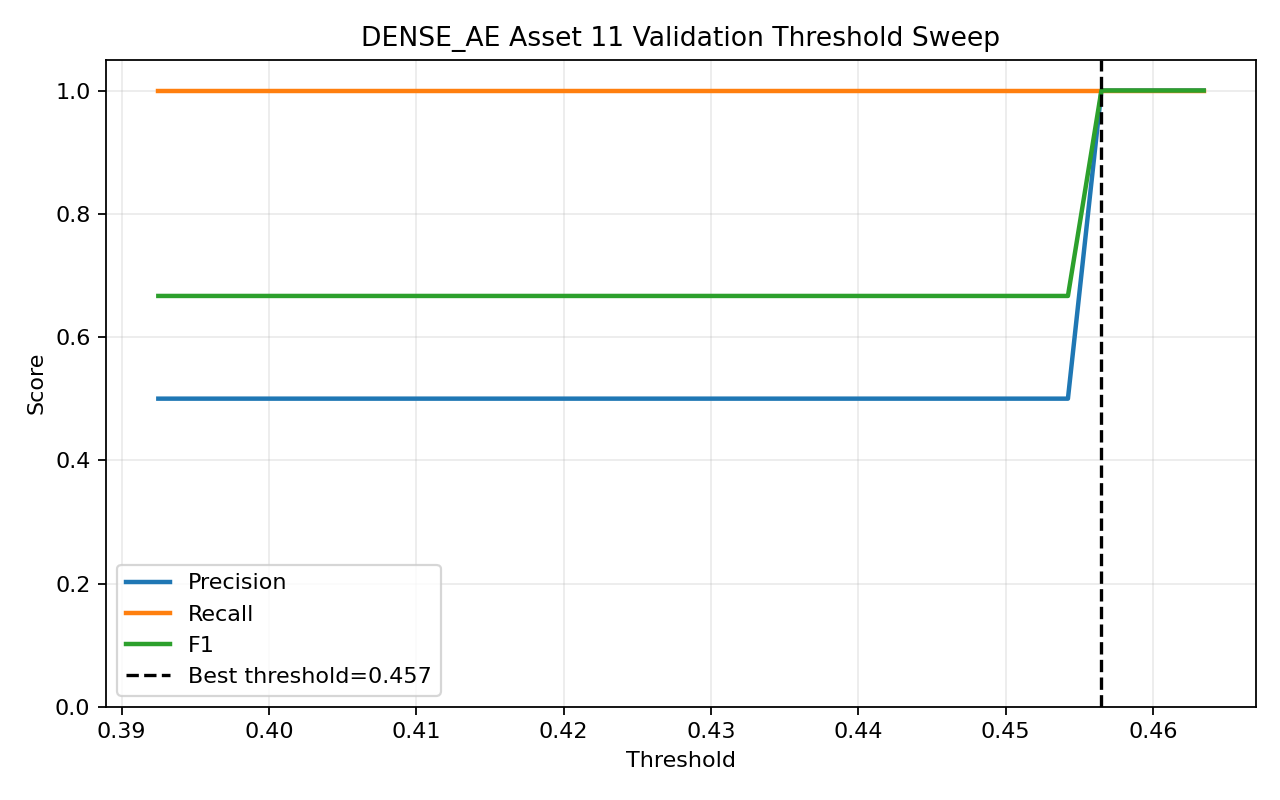

The file beside this chart, header and first rows:
threshold, precision, recall, f1, accuracy
0.3925, 0.5, 1.0, 0.6667, 0.75
0.3958, 0.5, 1.0, 0.6667, 0.75
0.3991, 0.5, 1.0, 0.6667, 0.75
0.4011, 0.5, 1.0, 0.6667, 0.75
0.4025, 0.5, 1.0, 0.6667, 0.75
0.4032, 0.5, 1.0, 0.6667, 0.75
0.4039, 0.5, 1.0, 0.6667, 0.75
0.4048, 0.5, 1.0, 0.6667, 0.75
0.4052, 0.5, 1.0, 0.6667, 0.75
0.4056, 0.5, 1.0, 0.6667, 0.75
0.4069, 0.5, 1.0, 0.6667, 0.75
0.4085, 0.5, 1.0, 0.6667, 0.75
0.4108, 0.5, 1.0, 0.6667, 0.75
0.4144, 0.5, 1.0, 0.6667, 0.75
0.4146, 0.5, 1.0, 0.6667, 0.75
0.4161, 0.5, 1.0, 0.6667, 0.75
0.4171, 0.5, 1.0, 0.6667, 0.75
0.4186, 0.5, 1.0, 0.6667, 0.75
0.4195, 0.5, 1.0, 0.6667, 0.75
0.4215, 0.5, 1.0, 0.6667, 0.75
0.4232, 0.5, 1.0, 0.6667, 0.75
0.4248, 0.5, 1.0, 0.6667, 0.75
0.4254, 0.5, 1.0, 0.6667, 0.75
0.4272, 0.5, 1.0, 0.6667, 0.75
0.4283, 0.5, 1.0, 0.6667, 0.75
0.4304, 0.5, 1.0, 0.6667, 0.75
0.4334, 0.5, 1.0, 0.6667, 0.75
0.4345, 0.5, 1.0, 0.6667, 0.75
0.4368, 0.5, 1.0, 0.6667, 0.75
0.4379, 0.5, 1.0, 0.6667, 0.75
0.44, 0.5, 1.0, 0.6667, 0.75
0.4424, 0.5, 1.0, 0.6667, 0.75
0.443, 0.5, 1.0, 0.6667, 0.75
0.4461, 0.5, 1.0, 0.6667, 0.75
0.4483, 0.5, 1.0, 0.6667, 0.75
0.453, 0.5, 1.0, 0.6667, 0.75
0.4542, 0.5, 1.0, 0.6667, 0.75
0.4565, 1.0, 1.0, 1.0, 1.0
0.461, 1.0, 1.0, 1.0, 1.0
0.4635, 1.0, 1.0, 1.0, 1.0
